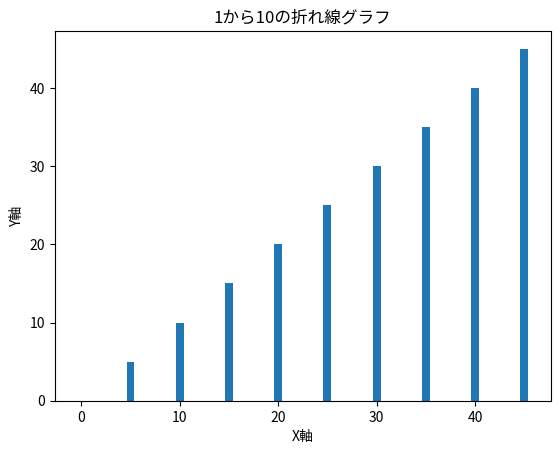

The matplotlib source for this figure:
import matplotlib.pyplot as plt
import numpy as np

x = np.arange(0, 50, 5)

plt.bar(x, x)
plt.title("1から10の折れ線グラフ")
plt.xlabel("X軸")
plt.ylabel("Y軸")
plt.show()
